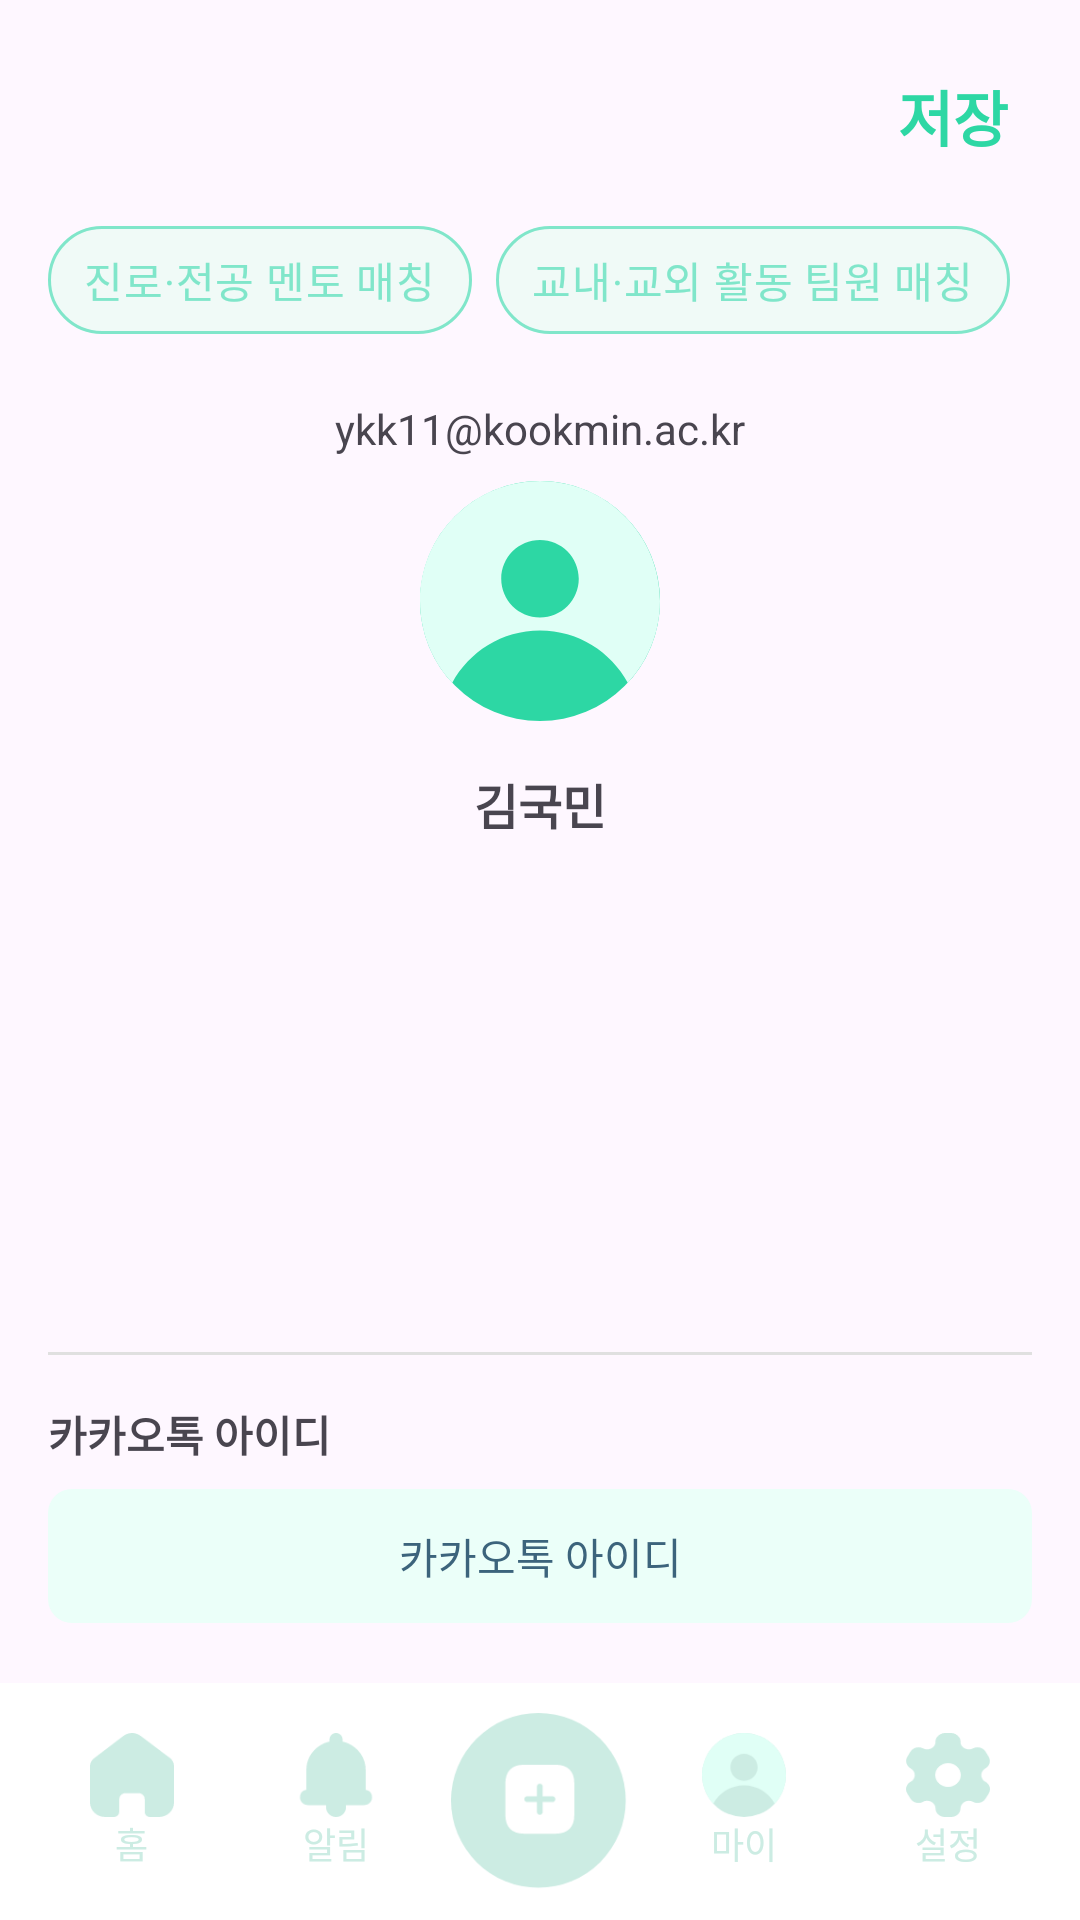

Reconstruct the res/layout file that produces this screen, plus the resources it refers to.
<!-- AndroidManifest.xml: application theme Theme.Mobile2025S2_1_2 -->
<!-- res/layout/myprofile_main.xml -->
<?xml version="1.0" encoding="utf-8"?>
<androidx.coordinatorlayout.widget.CoordinatorLayout xmlns:android="http://schemas.android.com/apk/res/android"
    xmlns:app="http://schemas.android.com/apk/res-auto"
    xmlns:tools="http://schemas.android.com/tools"
    android:layout_width="match_parent"
    android:layout_height="match_parent">

    <RelativeLayout
        android:id="@+id/relativeLayout"
        android:layout_width="match_parent"
        android:layout_height="match_parent">

        <androidx.constraintlayout.widget.ConstraintLayout
            android:layout_width="match_parent"
            android:layout_height="match_parent"
            android:layout_above="@id/custom_navbar">


            <TextView
                android:id="@+id/edit_button"
                android:layout_width="wrap_content"
                android:layout_height="wrap_content"
                android:layout_marginTop="24dp"
                android:layout_marginEnd="24dp"
                android:text="저장"
                android:textColor="#2DD7A4"
                android:textSize="20sp"
                android:textStyle="bold"
                app:layout_constraintEnd_toEndOf="parent"
                app:layout_constraintTop_toTopOf="parent" />

            <HorizontalScrollView
                android:id="@+id/tab_scroll_view"
                android:layout_width="0dp"
                android:layout_height="wrap_content"
                android:layout_marginTop="16dp"
                android:paddingStart="16dp"
                android:paddingEnd="16dp"
                android:scrollbars="none"
                app:layout_constraintEnd_toEndOf="parent"
                app:layout_constraintStart_toStartOf="parent"
                app:layout_constraintTop_toBottomOf="@+id/edit_button">

                <com.google.android.material.chip.ChipGroup
                    android:id="@+id/chip_group_tabs"
                    android:layout_width="wrap_content"
                    android:layout_height="wrap_content"
                    app:chipSpacingHorizontal="8dp"
                    app:singleSelection="true">

                    <com.google.android.material.chip.Chip
                        android:id="@+id/chip_mentor"
                        style="@style/Widget.MaterialComponents.Chip.Choice"
                        android:layout_width="wrap_content"
                        android:layout_height="wrap_content"
                        android:paddingStart="16dp"
                        android:paddingTop="8dp"
                        android:paddingEnd="16dp"
                        android:paddingBottom="8dp"
                        android:text="진로·전공 멘토 매칭"
                        android:textAppearance="?attr/textAppearanceBody2"
                        android:textColor="@color/tab_chip_text_color"
                        app:chipBackgroundColor="@color/tab_chip_background_color"
                        app:chipMinHeight="36dp"
                        app:chipStrokeColor="@color/tab_chip_stroke_color"
                        app:chipStrokeWidth="1dp" />

                    <com.google.android.material.chip.Chip
                        android:id="@+id/chip_activity"
                        style="@style/Widget.MaterialComponents.Chip.Choice"
                        android:layout_width="wrap_content"
                        android:layout_height="wrap_content"
                        android:paddingStart="16dp"
                        android:paddingTop="8dp"
                        android:paddingEnd="16dp"
                        android:paddingBottom="8dp"
                        android:text="교내·교외 활동 팀원 매칭"
                        android:textAppearance="?attr/textAppearanceBody2"
                        android:textColor="@color/tab_chip_text_color"
                        app:chipBackgroundColor="@color/tab_chip_background_color"
                        app:chipMinHeight="36dp"
                        app:chipStrokeColor="@color/tab_chip_stroke_color"
                        app:chipStrokeWidth="1dp" />

                    <com.google.android.material.chip.Chip
                        android:id="@+id/chip_roommate"
                        style="@style/Widget.MaterialComponents.Chip.Choice"
                        android:layout_width="wrap_content"
                        android:layout_height="wrap_content"
                        android:paddingStart="16dp"
                        android:paddingTop="8dp"
                        android:paddingEnd="16dp"
                        android:paddingBottom="8dp"
                        android:text="기숙사 룸메이트 매칭"
                        android:textAppearance="?attr/textAppearanceBody2"
                        android:textColor="@color/tab_chip_text_color"
                        app:chipBackgroundColor="@color/tab_chip_background_color"
                        app:chipMinHeight="36dp"
                        app:chipStrokeColor="@color/tab_chip_stroke_color"
                        app:chipStrokeWidth="1dp" />

                </com.google.android.material.chip.ChipGroup>
            </HorizontalScrollView>

            <LinearLayout
                android:id="@+id/fixed_profile_area"
                android:layout_width="0dp"
                android:layout_height="wrap_content"
                android:layout_marginTop="8dp"
                android:orientation="vertical"
                android:paddingStart="16dp"
                android:paddingTop="8dp"
                android:paddingEnd="16dp"
                app:layout_constraintEnd_toEndOf="parent"
                app:layout_constraintStart_toStartOf="parent"
                app:layout_constraintTop_toBottomOf="@id/tab_scroll_view">

                <TextView
                    android:id="@+id/tv_user_email"
                    android:layout_width="wrap_content"
                    android:layout_height="wrap_content"
                    android:layout_gravity="center_horizontal"
                    android:text="ykk11@kookmin.ac.kr"
                    android:textSize="14sp" />

                <ImageView
                    android:id="@+id/iv_profile_image"
                    android:layout_width="80dp"
                    android:layout_height="80dp"
                    android:layout_gravity="center_horizontal"
                    android:layout_marginTop="8dp"
                    android:layout_marginBottom="8dp"
                    android:contentDescription="프로필 이미지"
                    android:src="@drawable/ic_profile_reverse" />

                <TextView
                    android:id="@+id/tv_user_name"
                    android:layout_width="wrap_content"
                    android:layout_height="wrap_content"
                    android:layout_gravity="center_horizontal"
                    android:layout_marginTop="8dp"
                    android:layout_marginBottom="8dp"
                    android:text="김국민"
                    android:textSize="16sp"
                    android:textStyle="bold" />

            </LinearLayout>
            <LinearLayout
                android:id="@+id/fixed_kakao_area"
                android:layout_width="0dp"
                android:layout_height="wrap_content"
                android:orientation="vertical"
                android:paddingStart="16dp"
                android:paddingEnd="16dp"
                android:paddingTop="20dp"
                android:paddingBottom="20dp"
                app:layout_constraintBottom_toBottomOf="parent"  app:layout_constraintStart_toStartOf="parent"
                app:layout_constraintEnd_toEndOf="parent">

                <View
                    android:id="@+id/view"
                    android:layout_width="match_parent"
                    android:layout_height="1dp"
                    android:layout_marginTop="4dp"
                    android:layout_marginBottom="16dp"
                    android:background="#E0E0E0" />

                <TextView
                    android:id="@+id/tv_kakaoid"
                    android:layout_width="wrap_content"
                    android:layout_height="wrap_content"
                    android:layout_marginBottom="8dp"
                    android:text="카카오톡 아이디"
                    android:textSize="14sp"
                    android:textStyle="bold" />

                <TextView
                    android:id="@+id/tv_kakaouser_id"
                    android:layout_width="match_parent"
                    android:layout_height="wrap_content"
                    android:background="@drawable/kakao_link_background"
                    android:gravity="center"
                    android:padding="12dp"
                    android:text="카카오톡 아이디"
                    android:textColor="#3C647C" />
            </LinearLayout>
            <androidx.viewpager2.widget.ViewPager2
                android:id="@+id/view_pager"
                android:layout_width="0dp"
                android:layout_height="0dp"
                app:layout_constraintTop_toBottomOf="@id/fixed_profile_area"
                app:layout_constraintBottom_toTopOf="@id/fixed_kakao_area"
                app:layout_constraintStart_toStartOf="parent"
                app:layout_constraintEnd_toEndOf="parent" />

        </androidx.constraintlayout.widget.ConstraintLayout>

        
        <include
            android:id="@+id/custom_navbar"
            layout="@layout/layout_bottom_nav"
            android:layout_width="match_parent"
            android:layout_height="wrap_content"
            android:layout_alignParentBottom="true"
            android:layout_gravity="bottom"/>
    </RelativeLayout>

    <FrameLayout
        android:id="@+id/fragment_container"
        android:layout_width="match_parent"
        android:layout_height="match_parent"
        app:layout_anchor="@+id/relativeLayout"
        app:layout_anchorGravity="center" />
</androidx.coordinatorlayout.widget.CoordinatorLayout>
<!-- res/layout/layout_bottom_nav.xml (included above) -->
<?xml version="1.0" encoding="utf-8"?>
<LinearLayout xmlns:android="http://schemas.android.com/apk/res/android"
    android:id="@+id/custom_navbar"
    android:layout_width="match_parent"
    android:layout_height="wrap_content"
    android:padding="10dp"
    android:background="@color/white"
    android:gravity="center"
    android:orientation="horizontal">

    
    <LinearLayout
        android:id="@+id/nav_home"
        android:layout_width="0dp"
        android:layout_height="match_parent"
        android:layout_weight="1"
        android:gravity="center"
        android:orientation="vertical">

        <ImageView
            android:id="@+id/nav_home_icon"
            android:layout_width="wrap_content"
            android:layout_height="wrap_content"
            android:src="@drawable/ic_home_non"  />

        <TextView
            android:id="@+id/nav_home_text"
            android:layout_width="wrap_content"
            android:layout_height="wrap_content"
            android:text="홈"
            android:textColor="#FFCCECE3"
            android:fontFamily="@font/medium"
            android:textSize="12sp" />
    </LinearLayout>

    
    <LinearLayout
        android:id="@+id/nav_notification"
        android:layout_width="0dp"
        android:layout_height="match_parent"
        android:layout_weight="1"
        android:gravity="center"
        android:orientation="vertical">

        <ImageView
            android:id="@+id/nav_notification_icon"
            android:layout_width="wrap_content"
            android:layout_height="wrap_content"
            android:src="@drawable/ic_notification_non"  />

        <TextView
            android:id="@+id/nav_notification_text"
            android:layout_width="wrap_content"
            android:layout_height="wrap_content"
            android:text="알림"
            android:textColor="#FFCCECE3"
            android:fontFamily="@font/medium"
            android:textSize="12sp" />
    </LinearLayout>

    
    <LinearLayout
        android:id="@+id/nav_matching"
        android:layout_width="0dp"
        android:layout_height="match_parent"
        android:layout_weight="1"
        android:gravity="center"
        android:orientation="vertical">

        <ImageView
            android:id="@+id/nav_matching_icon"
            android:layout_width="wrap_content"
            android:layout_height="wrap_content"
            android:src="@drawable/ic_matching_non" />
    </LinearLayout>

    
    <LinearLayout
        android:id="@+id/nav_myprofile"
        android:layout_width="0dp"
        android:layout_height="match_parent"
        android:layout_weight="1"
        android:gravity="center"
        android:orientation="vertical">

        <ImageView
            android:id="@+id/nav_myprofile_icon"
            android:layout_width="wrap_content"
            android:layout_height="wrap_content"
            android:src="@drawable/ic_profile_non" />

        <TextView
            android:id="@+id/nav_myprofile_text"
            android:layout_width="wrap_content"
            android:layout_height="wrap_content"
            android:text="마이"
            android:textColor="#FFCCECE3"
            android:fontFamily="@font/medium"
            android:textSize="12sp" />
    </LinearLayout>

    
    <LinearLayout
        android:id="@+id/nav_settings"
        android:layout_width="0dp"
        android:layout_height="match_parent"
        android:layout_weight="1"
        android:gravity="center"
        android:orientation="vertical">

        <ImageView
            android:id="@+id/nav_settings_icon"
            android:layout_width="wrap_content"
            android:layout_height="wrap_content"
            android:src="@drawable/ic_settings_non"  />

        <TextView
            android:id="@+id/nav_settings_text"
            android:layout_width="wrap_content"
            android:layout_height="wrap_content"
            android:text="설정"
            android:textColor="#FFCCECE3"
            android:fontFamily="@font/medium"
            android:textSize="12sp" />
    </LinearLayout>

</LinearLayout>
<!-- resources referenced by this layout -->
<resources>
  <color name="white">#FFFFFFFF</color>
  <!-- drawable ic_home_non (drawable) -->
  <vector xmlns:android="http://schemas.android.com/apk/res/android"
      android:width="28dp"
      android:height="28dp"
      android:viewportWidth="28"
      android:viewportHeight="28">
    <group>
      <clip-path
          android:pathData="M0,0h28v28h-28z"/>
      <path
          android:pathData="M9.778,26.283V22.002C9.778,20.909 10.717,20.023 11.876,20.023H16.111C16.668,20.023 17.201,20.232 17.595,20.603C17.988,20.974 18.209,21.477 18.209,22.002V26.283C18.206,26.737 18.395,27.174 18.734,27.496C19.073,27.819 19.535,28 20.017,28H22.907C24.256,28.003 25.552,27.5 26.507,26.601C27.463,25.702 28,24.482 28,23.209V11.014C28,9.985 27.517,9.01 26.681,8.351L16.85,0.946C15.14,-0.352 12.69,-0.31 11.031,1.046L1.425,8.351C0.549,8.991 0.026,9.969 0,11.014V23.197C0,25.849 2.28,28 5.093,28H7.917C8.918,28 9.731,27.239 9.738,26.295L9.778,26.283Z"
          android:fillColor="#CCECE3"/>
    </group>
  </vector>
  <!-- drawable ic_profile_non (drawable) -->
  <vector xmlns:android="http://schemas.android.com/apk/res/android"
      android:width="28dp"
      android:height="28dp"
      android:viewportWidth="28"
      android:viewportHeight="28">
    <group>
      <clip-path
          android:pathData="M0,0h28v28h-28z"/>
      <path
          android:pathData="M14,14m-14,0a14,14 0,1 1,28 0a14,14 0,1 1,-28 0"
          android:fillColor="#CCECE3"/>
      <path
          android:pathData="M14,0C21.732,0 28,6.268 28,14C28,17.692 26.569,21.048 24.234,23.55C22.267,19.916 18.423,17.446 14,17.446C9.577,17.446 5.731,19.914 3.764,23.549C1.429,21.048 0,17.691 0,14C0,6.268 6.268,0 14,0ZM14,6.893C11.502,6.893 9.477,8.918 9.477,11.416C9.477,13.914 11.502,15.939 14,15.939C16.498,15.938 18.522,13.914 18.522,11.416C18.522,8.918 16.498,6.893 14,6.893Z"
          android:fillColor="#E0FFF6"/>
    </group>
  </vector>
  <!-- drawable ic_profile_reverse (drawable) -->
  <vector xmlns:android="http://schemas.android.com/apk/res/android"
      android:width="75dp"
      android:height="75dp"
      android:viewportWidth="75"
      android:viewportHeight="75">
    <path
        android:pathData="M37.5,37.5m-37.5,0a37.5,37.5 0,1 1,75 0a37.5,37.5 0,1 1,-75 0"
        android:fillColor="#2DD7A4"/>
    <path
        android:pathData="M37.5,0C58.211,0 75,16.789 75,37.5C75,47.388 71.171,56.379 64.918,63.079C59.65,53.343 49.347,46.73 37.5,46.73C25.653,46.731 15.35,53.343 10.082,63.079C3.829,56.379 0,47.388 0,37.5C0,16.789 16.789,0 37.5,0ZM37.499,18.462C30.808,18.462 25.384,23.886 25.384,30.577C25.384,37.268 30.808,42.692 37.499,42.692C44.19,42.692 49.614,37.268 49.614,30.577C49.614,23.886 44.19,18.462 37.499,18.462Z"
        android:fillColor="#E0FFF6"/>
  </vector>
  <!-- drawable kakao_link_background (drawable) -->
  <?xml version="1.0" encoding="utf-8"?>
  <shape xmlns:android="http://schemas.android.com/apk/res/android"
      android:shape="rectangle">
      <corners android:radius="8dp"/>
      <solid android:color="#EBFFF9"/>
  </shape>
  <style name="Theme.Mobile2025S2_1_2" parent="Base.Theme.Mobile2025S2_1_2" />
  <style name="Base.Theme.Mobile2025S2_1_2" parent="Theme.Material3.DayNight.NoActionBar">
          
          
      </style>
</resources>
